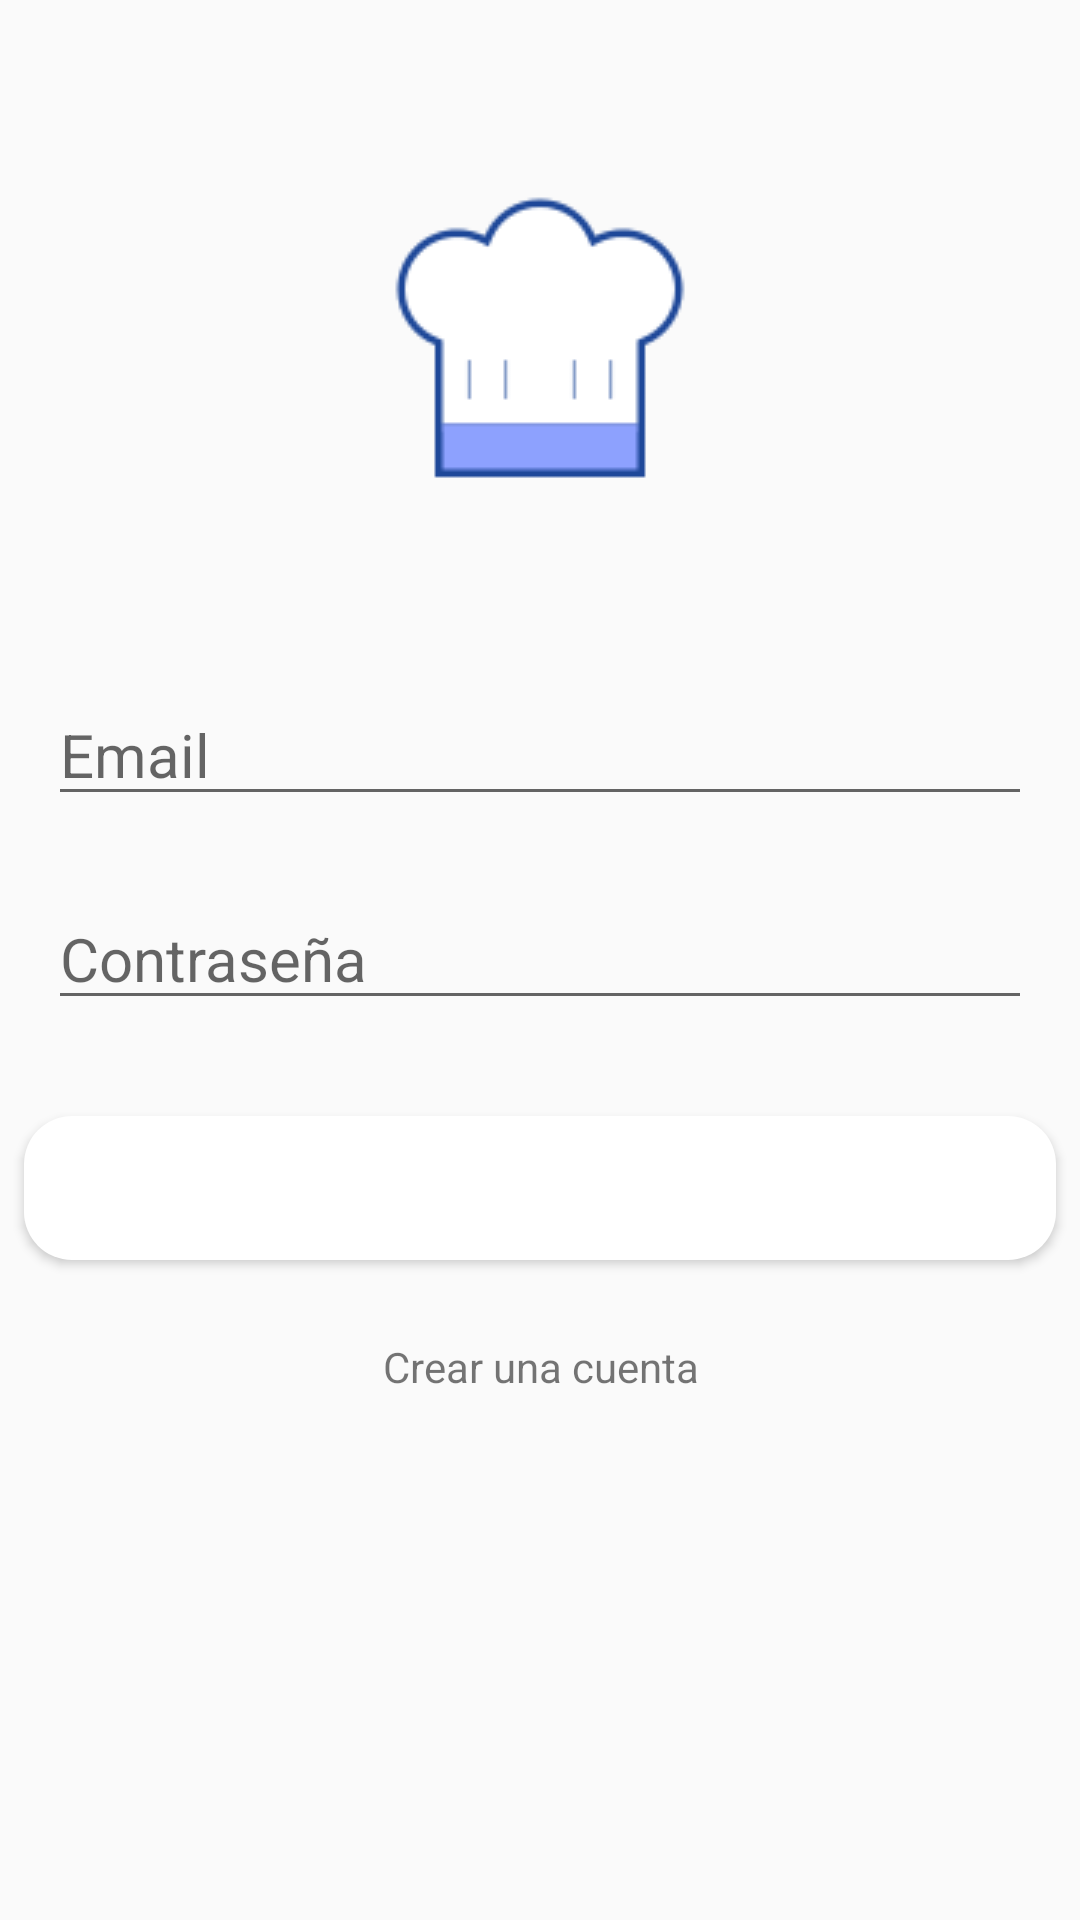

The Android layout XML behind this screen, and the referenced resources:
<!-- AndroidManifest.xml: application theme MyAppTheme -->
<!-- res/layout/activity_login.xml -->
<?xml version="1.0" encoding="utf-8"?>
<android.support.constraint.ConstraintLayout
        xmlns:android="http://schemas.android.com/apk/res/android"
        xmlns:tools="http://schemas.android.com/tools"
        xmlns:app="http://schemas.android.com/apk/res-auto"
        android:layout_width="match_parent"
        android:layout_height="match_parent"
        tools:context=".login.LoginActivity">

    <ScrollView
            android:layout_width="match_parent"
            android:layout_height="match_parent"
            app:layout_constraintTop_toTopOf="parent"
            app:layout_constraintStart_toStartOf="parent"
            app:layout_constraintBottom_toBottomOf="parent"
            app:layout_constraintEnd_toEndOf="parent">

        <LinearLayout
                android:layout_width="match_parent"
                android:layout_height="wrap_content"
                android:orientation="vertical">

            <ImageView
                    android:layout_width="match_parent"
                    android:layout_height="wrap_content"
                    app:srcCompat="@drawable/recipe_icon"
                    android:id="@+id/imageView4"
                    android:layout_marginTop="64dp"/>

            <EditText
                    android:layout_width="match_parent"
                    android:layout_height="wrap_content"
                    android:inputType="textEmailAddress"
                    android:ems="10"
                    android:id="@+id/et_login_email"
                    android:layout_marginEnd="16dp"
                    android:layout_marginStart="16dp"
                    android:layout_marginTop="64dp"
                    android:hint="@string/mail"
                    android:textColor="@color/recipeContent"
                    android:textSize="20sp"/>

            <EditText
                    android:layout_width="match_parent"
                    android:layout_height="wrap_content"
                    android:ems="10"
                    android:id="@+id/et_login_passwd"
                    android:layout_marginTop="24dp"
                    android:layout_marginEnd="16dp"
                    android:layout_marginStart="16dp"
                    android:hint="@string/passwd"
                    android:inputType="textPassword"
                    android:textColor="@color/recipeContent"
                    android:textSize="20sp"/>

            <Button
                    android:text="@string/login"
                    android:layout_width="match_parent"
                    android:layout_height="wrap_content"
                    android:id="@+id/btn_login"
                    android:layout_marginTop="32dp"
                    android:layout_marginEnd="8dp"
                    android:layout_marginStart="8dp"
                    android:background="@drawable/rounded_corner"
                    android:textColor="@color/whiteBackground"/>

            <TextView
                    android:text="@string/newAccount"
                    android:layout_width="match_parent"
                    android:layout_height="wrap_content"
                    android:id="@+id/tv_login_to_register"
                    android:layout_marginTop="16dp"
                    android:paddingBottom="10dp"
                    android:paddingLeft="20dp"
                    android:paddingRight="20dp"
                    android:paddingTop="10dp"
                    android:paddingStart="20dp"
                    android:paddingEnd="20dp"
                    android:textAlignment="center"
                    android:layout_marginBottom="16dp"/>
        </LinearLayout>
    </ScrollView>

</android.support.constraint.ConstraintLayout>
<!-- resources referenced by this layout -->
<resources>
  <color name="recipeContent">#7D7F8A</color>
  <color name="whiteBackground">#FFFFFF</color>
  <!-- drawable recipe_icon: png bitmap (drawable, 2882 bytes) -->
  <!-- drawable rounded_corner (drawable) -->
  <?xml version="1.0" encoding="utf-8"?>
  <shape xmlns:android="http://schemas.android.com/apk/res/android"
         android:shape="rectangle">
      <solid android:color="#ffffff" />
      <corners android:radius="16dp" />
  </shape>
  <string name="login">iniciar sesion</string>
  <string name="mail">Email</string>
  <string name="newAccount">Crear una cuenta</string>
  <string name="passwd">Contraseña</string>
  <style name="MyAppTheme" parent="Theme.AppCompat.Light.NoActionBar">
          
          <item name="colorPrimary">@color/colorPrimary</item>
          <item name="colorPrimaryDark">@color/colorPrimaryDark</item>
          <item name="colorAccent">@color/colorAccent</item>
      </style>
  <color name="colorPrimary">#8DA1FE</color>
  <color name="colorPrimaryDark">#5973CA</color>
  <color name="colorAccent">#1E4899</color>
</resources>
